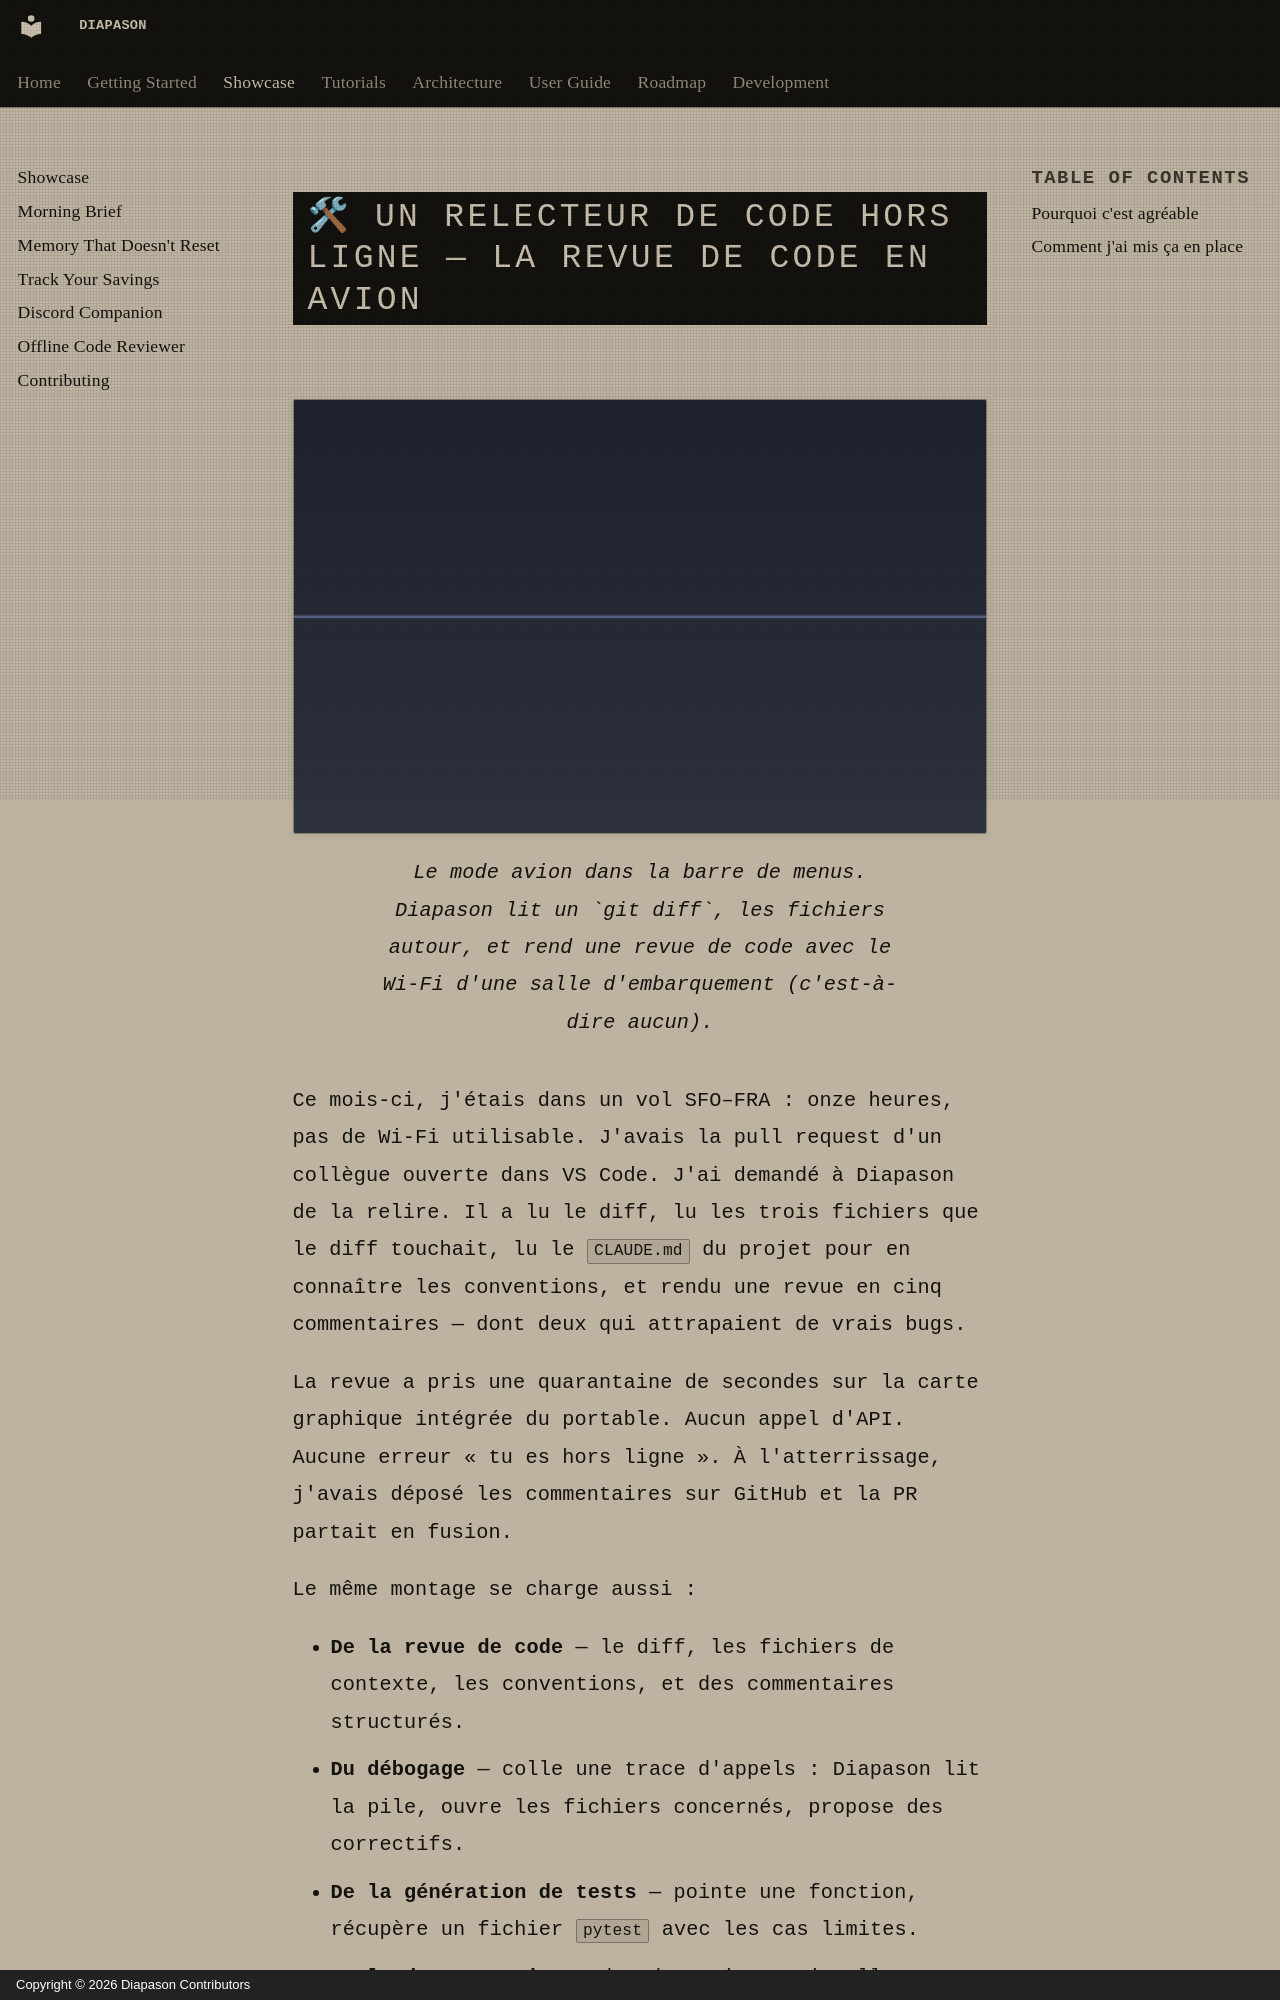

repository: carlitoetienne01-spec/Diapason · page: showcase/coding-assistant/index.html · generator: mkdocs · copyright: Copyright © 2026 Diapason Contributors

---
title: Un relecteur de code hors ligne
description: Relis une pull request en plein vol transatlantique, sans la moindre connexion
---

# 🛠 Un relecteur de code hors ligne — la revue de code en avion

<figure markdown>
  ![Diapason relit un diff sans aucune connexion internet](../assets/showcase/coding-assistant.png){ .showcase-screenshot loading=lazy }
  <figcaption>Le mode avion dans la barre de menus. Diapason lit un `git diff`, les fichiers autour, et rend une revue de code avec le Wi-Fi d'une salle d'embarquement (c'est-à-dire aucun).</figcaption>
</figure>

Ce mois-ci, j'étais dans un vol SFO–FRA : onze heures, pas de Wi-Fi utilisable. J'avais la pull request d'un collègue ouverte dans VS Code. J'ai demandé à Diapason de la relire. Il a lu le diff, lu les trois fichiers que le diff touchait, lu le `CLAUDE.md` du projet pour en connaître les conventions, et rendu une revue en cinq commentaires — dont deux qui attrapaient de vrais bugs.

La revue a pris une quarantaine de secondes sur la carte graphique intégrée du portable. Aucun appel d'API. Aucune erreur « tu es hors ligne ». À l'atterrissage, j'avais déposé les commentaires sur GitHub et la PR partait en fusion.

Le même montage se charge aussi :
